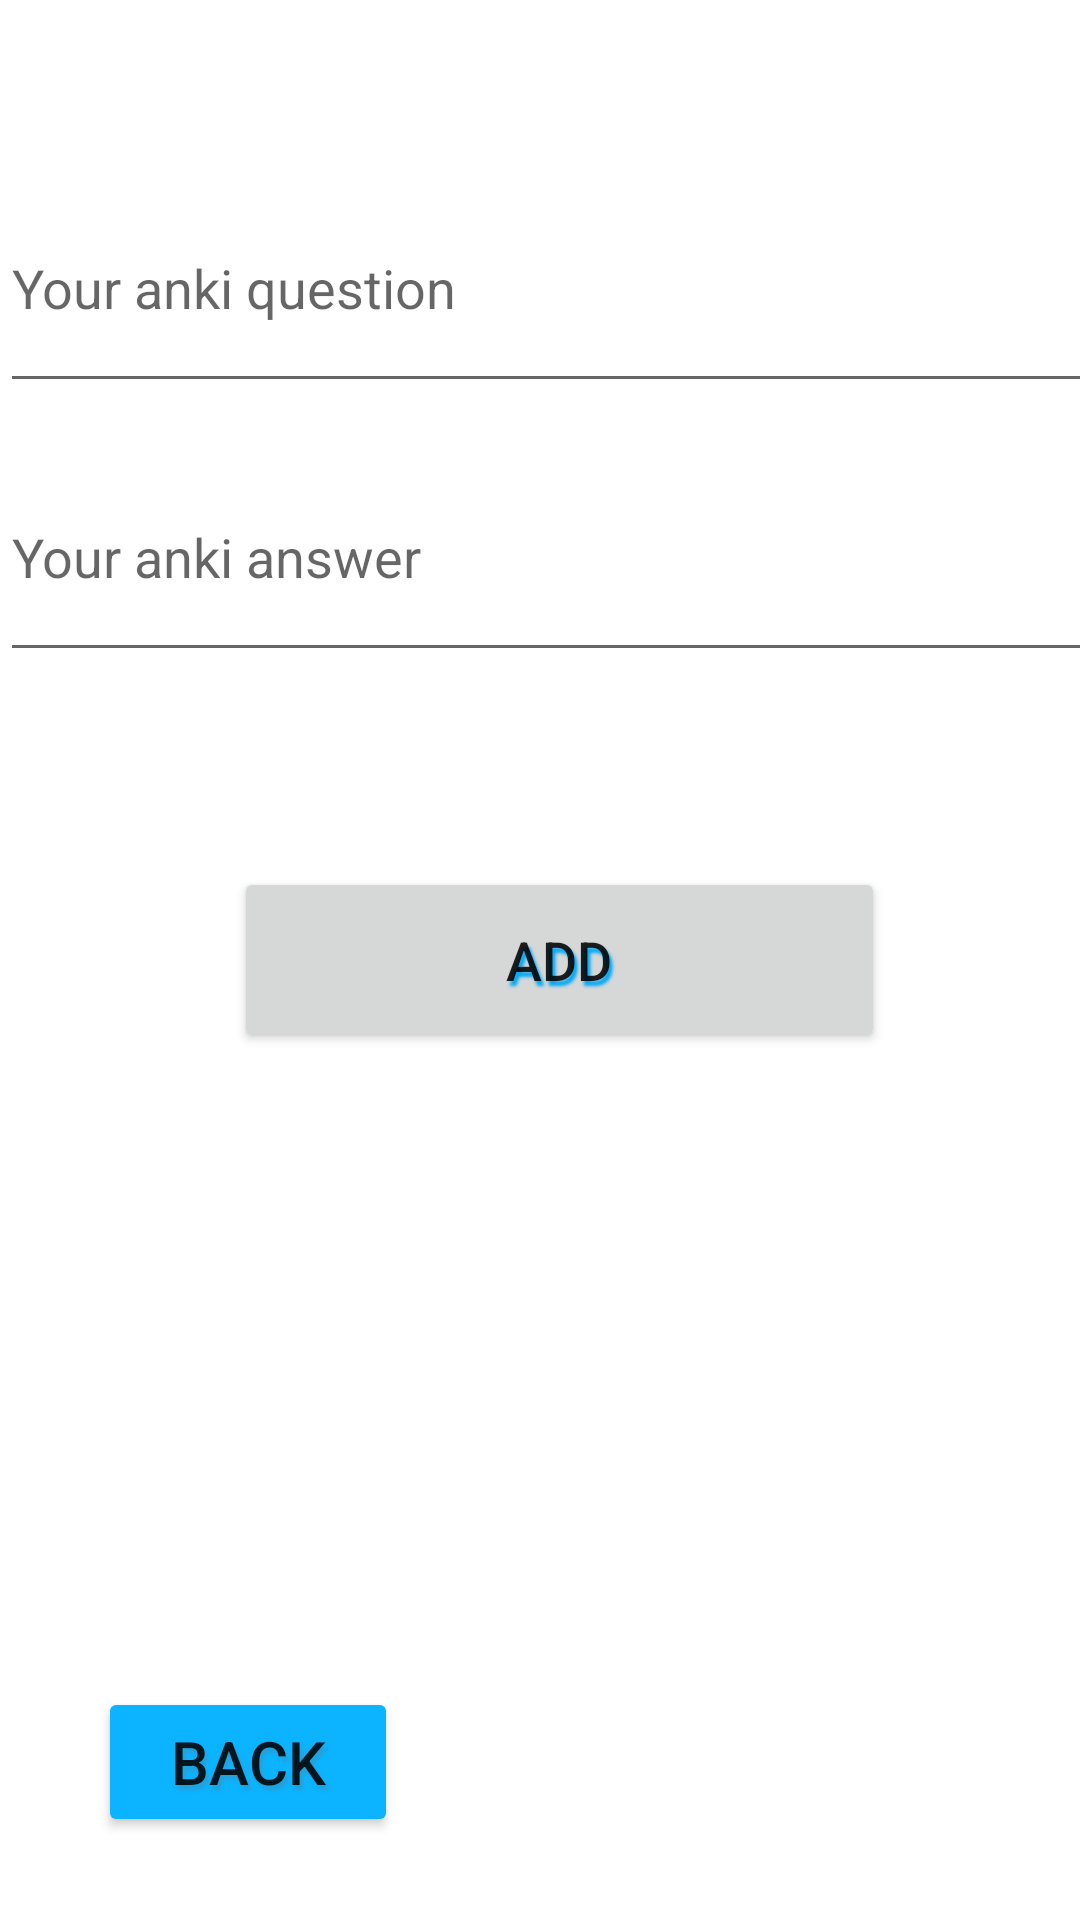

Write the Android layout XML for this screen, with the resource values it uses.
<!-- AndroidManifest.xml: application theme Theme.YourAnki -->
<!-- res/layout/activity_create_anki.xml -->
<?xml version="1.0" encoding="utf-8"?>
<androidx.constraintlayout.widget.ConstraintLayout xmlns:android="http://schemas.android.com/apk/res/android"
    xmlns:app="http://schemas.android.com/apk/res-auto"
    xmlns:tools="http://schemas.android.com/tools"
    android:layout_width="match_parent"
    android:layout_height="match_parent"
    tools:context=".activity.CreateAnki">
    <EditText
        android:id="@+id/ankiQuestionText"
        android:layout_width="520dp"
        android:layout_height="80dp"
        android:hint="Your anki question"
        android:inputType="textCapSentences|textAutoCorrect"
        app:layout_constraintBottom_toBottomOf="parent"
        app:layout_constraintEnd_toEndOf="parent"
        app:layout_constraintHorizontal_bias="0.0"
        app:layout_constraintStart_toStartOf="parent"
        app:layout_constraintTop_toTopOf="parent"
        app:layout_constraintVertical_bias="0.097" />
    <EditText
        android:id="@+id/ankiAnswerText"
        android:layout_width="520dp"
        android:layout_height="80dp"
        android:hint="Your anki answer"
        android:inputType="textCapSentences|textAutoCorrect"
        app:layout_constraintBottom_toBottomOf="parent"
        app:layout_constraintEnd_toEndOf="parent"
        app:layout_constraintHorizontal_bias="0.0"
        app:layout_constraintStart_toStartOf="parent"
        app:layout_constraintTop_toTopOf="parent"
        app:layout_constraintVertical_bias="0.257" />
    <Button
        android:id="@+id/addAnkiDetailButton"
        android:layout_width="217dp"
        android:layout_height="62dp"
        android:shadowColor="#03A9F4"
        android:shadowDx="3"
        android:shadowDy="5"
        android:shadowRadius="2"
        android:text="Add"
        android:textSize="18sp"
        app:layout_constraintBottom_toBottomOf="parent"
        app:layout_constraintEnd_toEndOf="parent"
        app:layout_constraintHorizontal_bias="0.546"
        app:layout_constraintStart_toStartOf="parent"
        app:layout_constraintTop_toTopOf="parent"
        app:layout_constraintVertical_bias="0.5" />

    <Button
        android:id="@+id/backAnkiButton"
        android:layout_width="100dp"
        android:layout_height="50dp"
        android:backgroundTint="#0CB3FF"
        android:shadowColor="#22A2DC"
        android:shadowDx="3"
        android:shadowDy="5"
        android:shadowRadius="2"
        android:text="Back"
        android:textSize="20sp"
        app:layout_constraintBottom_toBottomOf="parent"
        app:layout_constraintEnd_toEndOf="parent"
        app:layout_constraintHorizontal_bias="0.125"
        app:layout_constraintStart_toStartOf="parent"
        app:layout_constraintTop_toTopOf="parent"
        app:layout_constraintVertical_bias="0.953" />
</androidx.constraintlayout.widget.ConstraintLayout>
<!-- resources referenced by this layout -->
<resources>
  <style name="Theme.YourAnki" parent="Theme.MaterialComponents.DayNight.DarkActionBar">
          
          <item name="colorPrimary">@color/purple_500</item>
          <item name="colorPrimaryVariant">@color/purple_700</item>
          <item name="colorOnPrimary">@color/white</item>
          
          <item name="colorSecondary">@color/teal_200</item>
          <item name="colorSecondaryVariant">@color/teal_700</item>
          <item name="colorOnSecondary">@color/black</item>
          
          <item name="android:statusBarColor" tools:targetApi="l">?attr/colorPrimaryVariant</item>
          
      </style>
  <!-- not gathered from this repository: default colours our renderer supplied (Android Studio template values) -->
  <color name="purple_500">#FF6200EE</color>
  <color name="purple_700">#FF3700B3</color>
  <color name="teal_200">#FF03DAC5</color>
  <color name="teal_700">#FF018786</color>
  <color name="black">#FF000000</color>
  <color name="white">#FFFFFFFF</color>
</resources>
